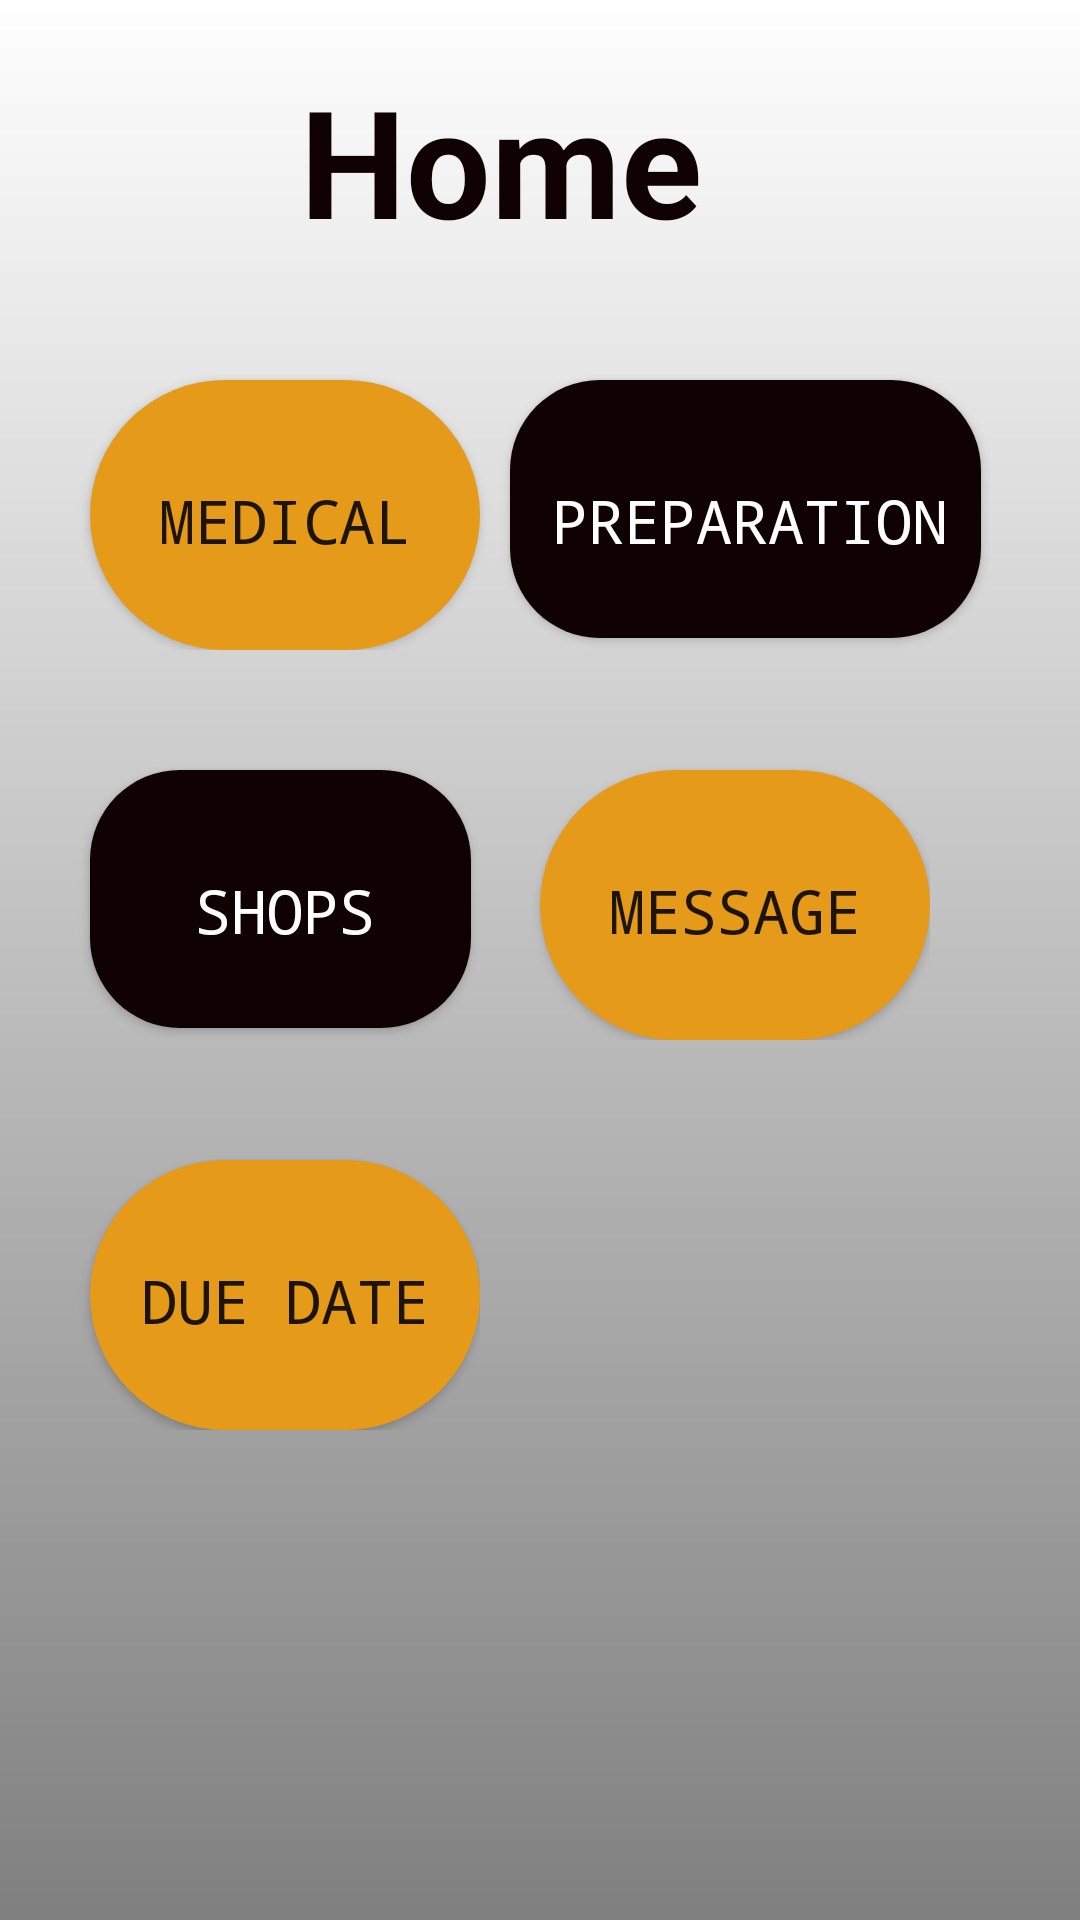

Layout XML and referenced resources for this Android screen:
<!-- AndroidManifest.xml: application theme AppTheme -->
<!-- res/layout/activity_display.xml -->
<?xml version="1.0" encoding="utf-8"?>
<LinearLayout xmlns:android="http://schemas.android.com/apk/res/android"
    xmlns:tools="http://schemas.android.com/tools"
    android:layout_width="match_parent"
    android:layout_height="wrap_content"
    tools:context=".DisplayActivity"
    android:orientation="vertical"
    android:background="@drawable/home">

    <TextView
        android:id="@+id/home"
        android:layout_width="wrap_content"
        android:layout_height="wrap_content"
        android:text="@string/heading"
        android:textSize="50sp"
        android:textAlignment="center"
        android:textColor="@color/black"
        android:layout_marginStart="100dp"
        android:layout_marginTop="20dp"
        android:textStyle="bold"/>

    <LinearLayout
        android:layout_width="wrap_content"
        android:layout_height="wrap_content"
        android:orientation="vertical"
        android:layout_marginStart="20dp">

        <LinearLayout
            android:layout_width="wrap_content"
            android:layout_height="wrap_content"
            android:orientation="horizontal">

            <Button
                android:id="@+id/medicalButton"
                style="@android:style/ButtonBar"
                android:layout_width="130dp"
                android:layout_height="90dp"
                android:layout_marginStart="10dp"
                android:layout_marginTop="40dp"
                android:background="@drawable/selectors"
                android:fontFamily="monospace"
                android:text="@string/medical"
                android:textSize="20sp" />

            <Button
                android:id="@+id/preparationButton"
                style="@android:style/ButtonBar"
                android:layout_width="160dp"
                android:layout_height="90dp"
                android:layout_marginStart="10dp"
                android:layout_marginTop="40dp"
                android:background="@drawable/select"
                android:fontFamily="monospace"
                android:text="@string/preparation"
                android:textColor="@color/white"
                android:textSize="20sp"/>

        </LinearLayout>

        <LinearLayout
                android:layout_width="wrap_content"
                android:layout_height="wrap_content"
                android:orientation="horizontal"
                android:layout_marginTop="20dp">

            <Button
                android:id="@+id/shoppingButton"
                style="@android:style/ButtonBar"
                android:layout_width="130dp"
                android:layout_height="90dp"
                android:layout_marginStart="10dp"
                android:layout_marginTop="20dp"
                android:background="@drawable/select"
                android:textColor="@color/white"
                android:fontFamily="monospace"
                android:text="@string/shopping"
                android:textSize="20sp" />

            <Button
                android:id="@+id/smsButton"
                style="@android:style/ButtonBar"
                android:layout_width="130dp"
                android:layout_height="90dp"
                android:layout_marginStart="20dp"
                android:layout_marginTop="20dp"
                android:background="@drawable/selectors"
                android:fontFamily="monospace"
                android:text="@string/sms"
                android:textSize="20sp" />

        </LinearLayout>

        <LinearLayout
            android:layout_width="wrap_content"
            android:layout_height="wrap_content"
            android:orientation="horizontal"
            android:layout_marginTop="20dp">

            <Button
                android:id="@+id/dueButton"
                style="@android:style/ButtonBar"
                android:layout_width="130dp"
                android:layout_height="90dp"
                android:layout_marginStart="10dp"
                android:layout_marginTop="20dp"
                android:background="@drawable/selectors"
                android:fontFamily="monospace"
                android:text="@string/date"
                android:textSize="20sp" />
        </LinearLayout>

    </LinearLayout>
</LinearLayout>
<!-- resources referenced by this layout -->
<resources>
  <color name="black">#100202</color>
  <color name="white">#FFFFFF</color>
  <!-- drawable home: png bitmap (drawable, 2446 bytes) -->
  <!-- drawable select (drawable) -->
  <?xml version="1.0" encoding="utf-8"?>
  <layer-list xmlns:android="http://schemas.android.com/apk/res/android">
  
      <item android:bottom="4dp" android:right="3dp">
          <shape xmlns:android="http://schemas.android.com/apk/res/android">
              <solid android:color="@color/black"/>
              <corners android:radius="30dp"/>
          </shape>
      </item>
  </layer-list>
  <!-- drawable selectors (drawable) -->
  <?xml version="1.0" encoding="utf-8"?>
  <layer-list xmlns:android="http://schemas.android.com/apk/res/android">
      <item>
          <shape xmlns:android="http://schemas.android.com/apk/res/android">
              <solid android:color="@color/yellow"/>
              <corners android:radius="50dp"/>
          </shape>
      </item>
  </layer-list>
  <string name="date">Due Date</string>
  <string name="heading">Home</string>
  <string name="medical">Medical</string>
  <string name="preparation">Preparation</string>
  <string name="shopping">Shops</string>
  <string name="sms">Message</string>
  <style name="AppTheme" parent="Theme.AppCompat.Light.NoActionBar">
          
          <item name="colorPrimary">@color/colorPrimary</item>
          <item name="colorPrimaryDark">@color/colorPrimaryDark</item>
          <item name="colorAccent">@color/colorAccent</item>
      </style>
  <color name="yellow">#e59a19</color>
  <color name="colorPrimary">#008577</color>
  <color name="colorPrimaryDark">#00574B</color>
  <color name="colorAccent">#D81B60</color>
</resources>
